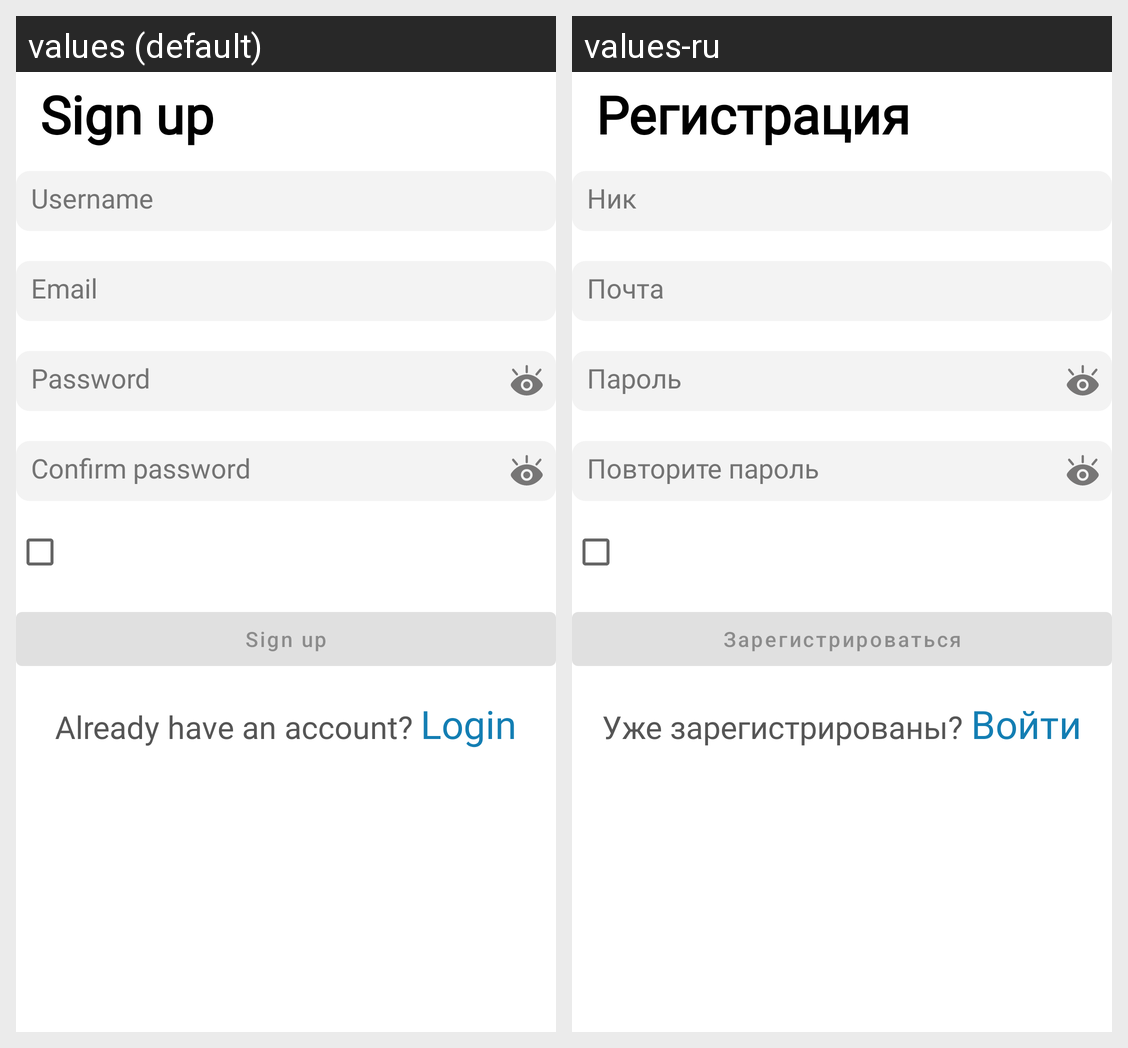

Locale-by-locale string values for the Android screen shown in this grid:
Android screen res/layout/fragment_registration.xml rendered under 2 locales, left to right: values (default), values-ru. Device: Nexus 5 (rendered at 1080×1920; each locale shown at half size, 540×960, under a caption strip naming it); theme Theme.Linksy.
Strings drawn on this screen, with the default value and each locale's value (text and hints the layout hard-codes, and strings that could not be matched under every locale, appear in the picture but are not listed):

sign_up_title
  values: Sign up
  values-ru: Регистрация

hint_username
  values: Username
  values-ru: Ник

hint_email
  values: Email
  values-ru: Почта

hint_password
  values: Password
  values-ru: Пароль

hint_confirm_password
  values: Confirm password
  values-ru: Повторите пароль

sign_up_button
  values: Sign up
  values-ru: Зарегистрироваться

question_have_an_account
  values: Already have an account?
  values-ru: Уже зарегистрированы?

login_button
  values: Login
  values-ru: Войти
